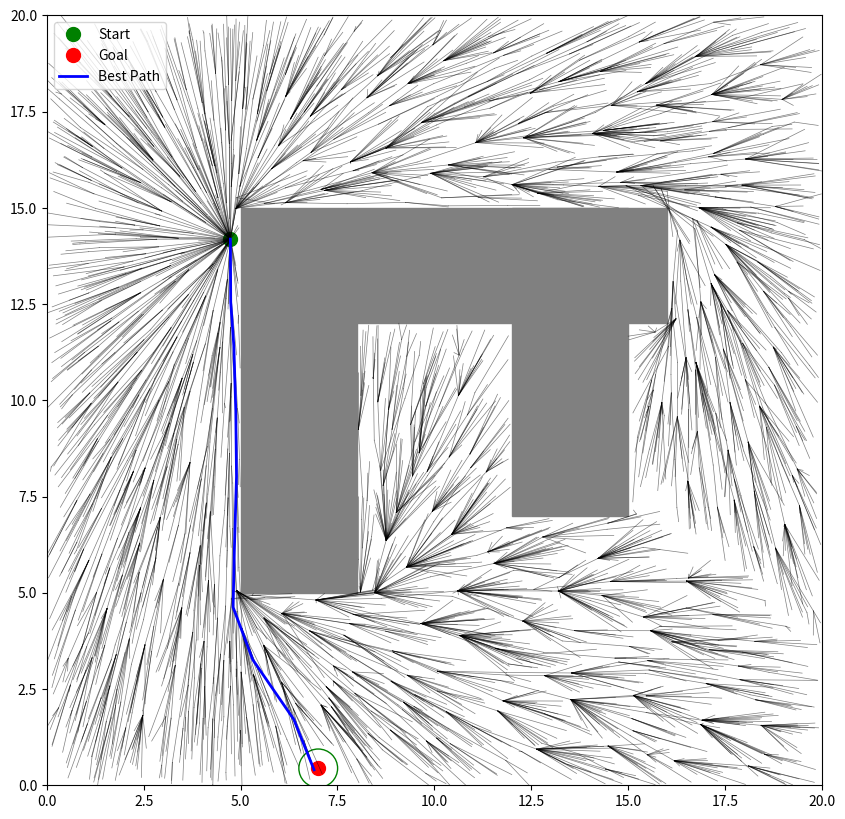

Generate this figure with matplotlib:
import numpy as np
import matplotlib.pyplot as plt
from matplotlib.patches import Rectangle, Circle
import time

class RRTStar:
    class Node:
        def __init__(self, position):
            self.position = position
            self.parent = None
            self.cost = 0

    def __init__(self, x_range, y_range, start, goal, obstacles, max_iterations=1000, max_travel_distance=1.0, search_radius=2.0, goal_radius=0.5):
        self.x_range = x_range
        self.y_range = y_range
        self.start = np.array(start)
        self.goal = np.array(goal)
        self.obstacles = np.array(obstacles)
        self.max_iterations = max_iterations
        self.max_travel_distance = max_travel_distance
        self.search_radius = search_radius
        self.goal_radius = goal_radius
        
        self.nodes = []
        self.node_positions = np.array([self.start])
        self.best_path = None
        self.best_cost = float('inf')

    def is_collision(self, p1, p2):
        def ccw(A, B, C):
            return (C[1]-A[1]) * (B[0]-A[0]) > (B[1]-A[1]) * (C[0]-A[0])

        def intersect(A, B, C, D):
            return ccw(A,C,D) != ccw(B,C,D) and ccw(A,B,C) != ccw(A,B,D)

        for obs in self.obstacles:
            left, top, width, height = obs
            right, bottom = left + width, top + height
            if (intersect(p1, p2, (left, top), (right, top)) or
                intersect(p1, p2, (right, top), (right, bottom)) or
                intersect(p1, p2, (right, bottom), (left, bottom)) or
                intersect(p1, p2, (left, bottom), (left, top))):
                return True
        return False

    def find_nearest_node(self, point):
        distances = np.sum((self.node_positions - point)**2, axis=1)
        return self.nodes[np.argmin(distances)]

    def steer(self, from_pos, to_pos):
        direction = to_pos - from_pos
        distance = np.linalg.norm(direction)
        if distance > self.max_travel_distance:
            return from_pos + direction / distance * self.max_travel_distance
        return to_pos

    def find_nearby_nodes(self, point):
        distances = np.sum((self.node_positions - point)**2, axis=1)
        return [self.nodes[i] for i in np.where(distances <= self.search_radius**2)[0]]

    def choose_parent(self, point, nearby_nodes):
        best_parent = None
        best_cost = float('inf')
        for node in nearby_nodes:
            potential_cost = node.cost + np.linalg.norm(node.position - point)
            if potential_cost < best_cost and not self.is_collision(node.position, point):
                best_cost = potential_cost
                best_parent = node
        return best_parent

    def rewire(self, new_node, nearby_nodes):
        for node in nearby_nodes:
            new_cost = new_node.cost + np.linalg.norm(new_node.position - node.position)
            if new_cost < node.cost and not self.is_collision(new_node.position, node.position):
                node.parent = new_node
                node.cost = new_cost

    def build(self):
        self.nodes = [self.Node(self.start)]
        self.node_positions = np.array([self.start])

        for _ in range(self.max_iterations):
            random_point = np.random.uniform(self.x_range[0], self.x_range[1], 2)
            nearest_node = self.find_nearest_node(random_point)
            new_point = self.steer(nearest_node.position, random_point)
            
            if not self.is_collision(nearest_node.position, new_point):
                nearby_nodes = self.find_nearby_nodes(new_point)
                new_node = self.Node(new_point)
                parent = self.choose_parent(new_point, nearby_nodes)
                
                if parent:
                    new_node.parent = parent
                    new_node.cost = parent.cost + np.linalg.norm(parent.position - new_point)
                    self.nodes.append(new_node)
                    self.node_positions = np.vstack((self.node_positions, new_point))
                    self.rewire(new_node, nearby_nodes)
                    
                    if np.linalg.norm(new_point - self.goal) <= self.goal_radius:
                        path_cost = new_node.cost + np.linalg.norm(new_point - self.goal)
                        if path_cost < self.best_cost:
                            self.best_cost = path_cost
                            self.best_path = self.get_path(new_node)

        print(f"Finished. Total nodes: {len(self.nodes)}")
        if self.best_path is not None:
            print(f"Best path cost: {self.best_cost}")
        else:
            print("No path found to the goal.")

    def get_path(self, end_node):
        path = []
        current = end_node
        while current is not None:
            path.append(current.position)
            current = current.parent
        return np.array(path[::-1])

    def plot_results(self):
        fig, ax = plt.subplots(figsize=(10, 10))
        ax.set_xlim(self.x_range)
        ax.set_ylim(self.y_range)
        
        for obs in self.obstacles:
            ax.add_patch(Rectangle(obs[:2], obs[2], obs[3], fill=True, color='gray'))
        
        ax.add_artist(Circle(self.goal, self.goal_radius, color='g', fill=False))
        ax.plot(self.start[0], self.start[1], 'go', markersize=10, label='Start')
        ax.plot(self.goal[0], self.goal[1], 'ro', markersize=10, label='Goal')
        
        for node in self.nodes:
            if node.parent:
                ax.plot([node.position[0], node.parent.position[0]], 
                        [node.position[1], node.parent.position[1]], 'k-', linewidth=0.5, alpha=0.5)
        
        if self.best_path is not None:
            ax.plot(self.best_path[:, 0], self.best_path[:, 1], 'b-', linewidth=2, label='Best Path')
        
        ax.legend()
        plt.show()

def create_valid_rrt_star(x_range, y_range, obstacles, max_iterations=2000, max_travel_distance=1.0, search_radius=2.0, goal_radius=0.5):
    while True:
        start = np.random.uniform(x_range[0], x_range[1], 2)
        goal = np.random.uniform(x_range[0], x_range[1], 2)
        
        if not any(obs[0] <= p[0] <= obs[0]+obs[2] and obs[1] <= p[1] <= obs[1]+obs[3] for p in [start, goal] for obs in obstacles):
            print(f"Generated start: {start}, goal: {goal}")
            return RRTStar(x_range, y_range, start, goal, obstacles, max_iterations, max_travel_distance, search_radius, goal_radius)

if __name__ == "__main__":
    x_range = (0, 20)
    y_range = (0, 20)
    obstacles = [
        (5, 5, 3, 10),
        (12, 7, 3, 8),
        (8, 12, 8, 3)
    ]
    max_travel_distance = 2.0
    search_radius = 2.0
    goal_radius = 0.5

    rrt_star = create_valid_rrt_star(x_range, y_range, obstacles, max_iterations=5000, 
                                     max_travel_distance=max_travel_distance, search_radius=search_radius, 
                                     goal_radius=goal_radius)
    
    start_time = time.time()
    rrt_star.build()
    end_time = time.time()

    print(len([i.position for i in rrt_star.nodes]))
    
    execution_time = end_time - start_time
    print(f"Execution time: {execution_time:.2f} seconds")
    
    rrt_star.plot_results()